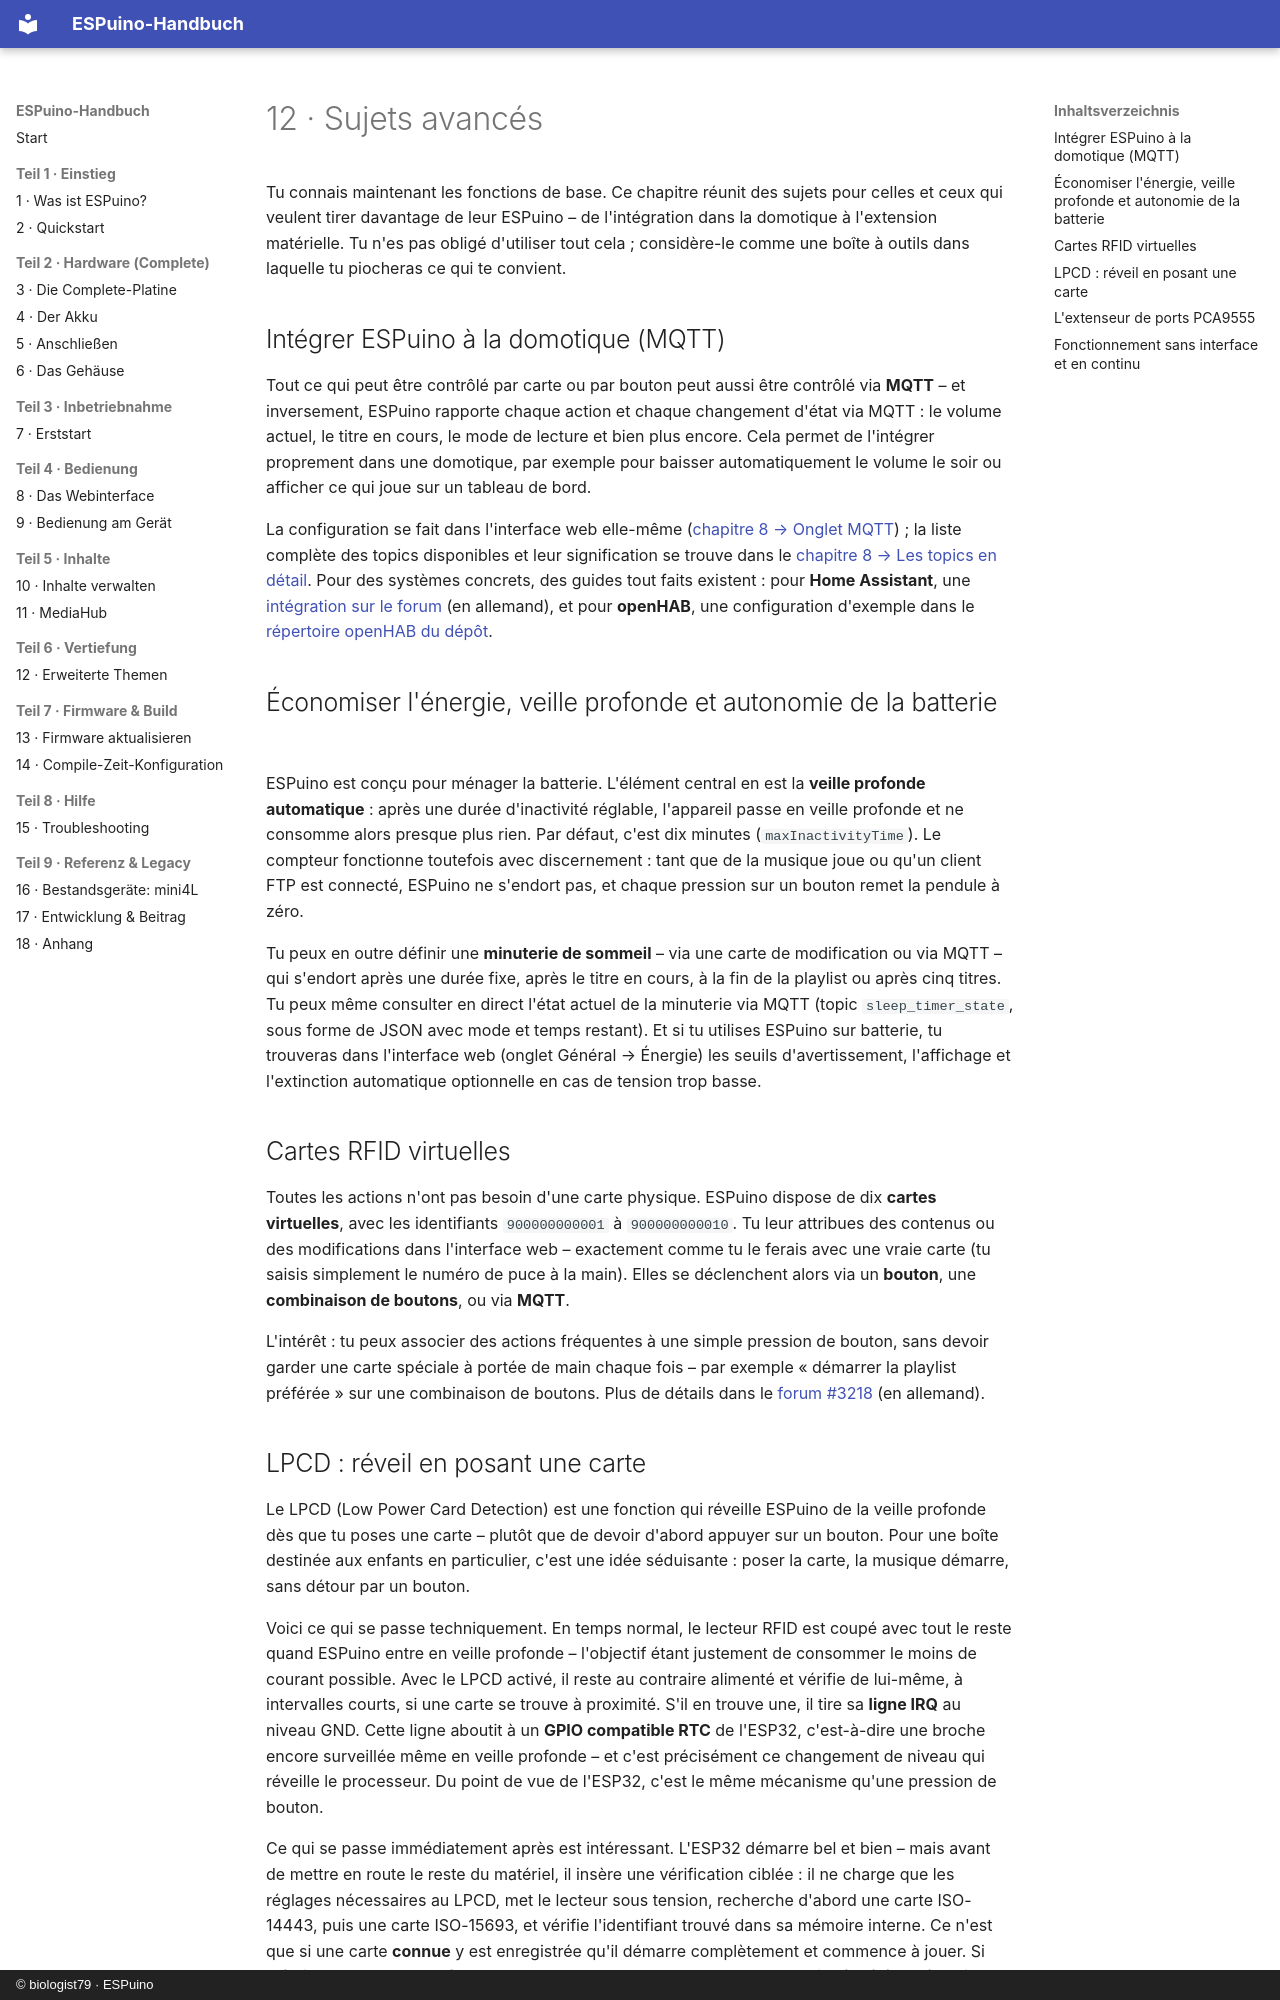

repository: biologist79/ESPuino-Docs · page: vertiefung/erweiterte-themen.fr/index.html · generator: mkdocs · copyright: © biologist79 · ESPuino

# 12 · Sujets avancés

Tu connais maintenant les fonctions de base. Ce chapitre réunit des sujets pour celles et ceux qui
veulent tirer davantage de leur ESPuino – de l'intégration dans la domotique à l'extension
matérielle. Tu n'es pas obligé d'utiliser tout cela ; considère-le comme une boîte à outils dans
laquelle tu piocheras ce qui te convient.

## Intégrer ESPuino à la domotique (MQTT)

Tout ce qui peut être contrôlé par carte ou par bouton peut aussi être contrôlé via **MQTT** – et
inversement, ESPuino rapporte chaque action et chaque changement d'état via MQTT : le volume actuel,
le titre en cours, le mode de lecture et bien plus encore. Cela permet de l'intégrer proprement dans
une domotique, par exemple pour baisser automatiquement le volume le soir ou afficher ce qui joue
sur un tableau de bord.

La configuration se fait dans l'interface web elle-même
([chapitre 8 → Onglet MQTT](../bedienung/webinterface.md#tab-mqtt)) ; la liste complète des topics
disponibles et leur signification se trouve dans le [chapitre 8 → Les topics en détail](../bedienung/webinterface.md#mqtt-topics).
Pour des systèmes concrets, des guides tout faits existent : pour **Home Assistant**, une
[intégration sur le forum](https://forum.espuino.de/t/home-assistant-integration/3763) (en
allemand), et pour **openHAB**, une configuration d'exemple dans le
[répertoire openHAB du dépôt](https://github.com/biologist79/ESPuino/tree/master/openHAB).

## Économiser l'énergie, veille profonde et autonomie de la batterie

ESPuino est conçu pour ménager la batterie. L'élément central en est la **veille profonde
automatique** : après une durée d'inactivité réglable, l'appareil passe en veille profonde et ne
consomme alors presque plus rien. Par défaut, c'est dix minutes (`maxInactivityTime`). Le compteur
fonctionne toutefois avec discernement : tant que de la musique joue ou qu'un client FTP est
connecté, ESPuino ne s'endort pas, et chaque pression sur un bouton remet la pendule à zéro.

Tu peux en outre définir une **minuterie de sommeil** – via une carte de modification ou via MQTT –
qui s'endort après une durée fixe, après le titre en cours, à la fin de la playlist ou après cinq
titres. Tu peux même consulter en direct l'état actuel de la minuterie via MQTT (topic
`sleep_timer_state`, sous forme de JSON avec mode et temps restant). Et si tu utilises ESPuino sur
batterie, tu trouveras dans l'interface web (onglet Général → Énergie) les seuils d'avertissement,
l'affichage et l'extinction automatique optionnelle en cas de tension trop basse.

## Cartes RFID virtuelles { #virtuelle-rfid-karten }

Toutes les actions n'ont pas besoin d'une carte physique. ESPuino dispose de dix **cartes
virtuelles**, avec les identifiants `900000000001` à `900000000010`. Tu leur attribues des contenus
ou des modifications dans l'interface web – exactement comme tu le ferais avec une vraie carte (tu
saisis simplement le numéro de puce à la main). Elles se déclenchent alors via un **bouton**, une
**combinaison de boutons**, ou via **MQTT**.

L'intérêt : tu peux associer des actions fréquentes à une simple pression de bouton, sans devoir
garder une carte spéciale à portée de main chaque fois – par exemple « démarrer la playlist
préférée » sur une combinaison de boutons. Plus de détails dans le
[forum #3218](https://forum.espuino.de/t/virtual-rfid-cards/3218) (en allemand).
